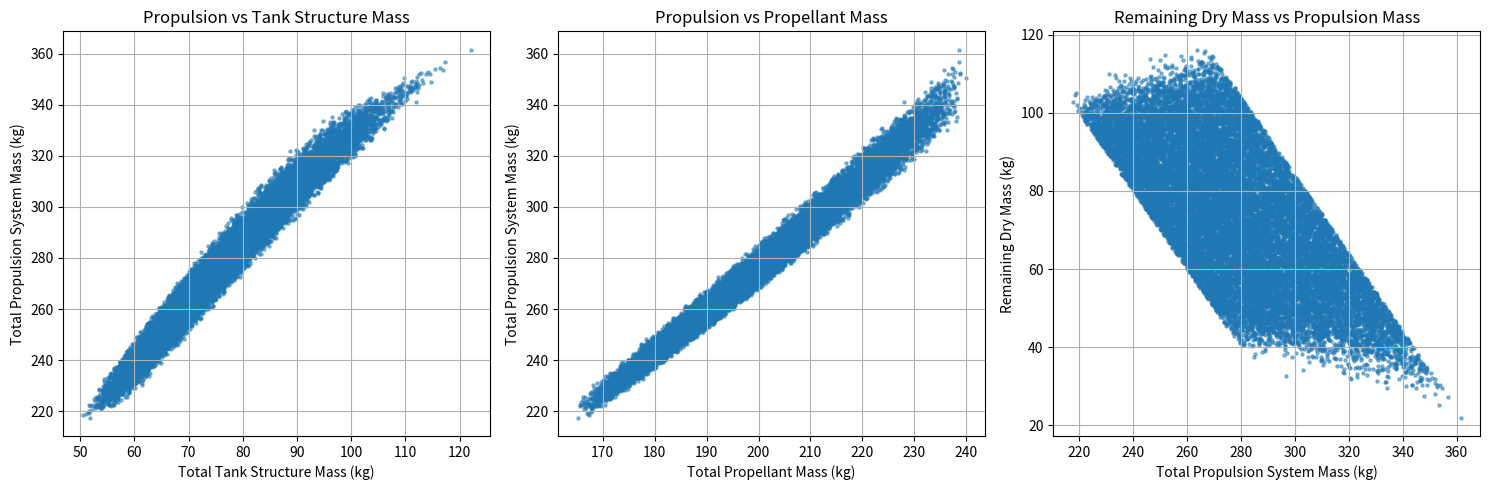
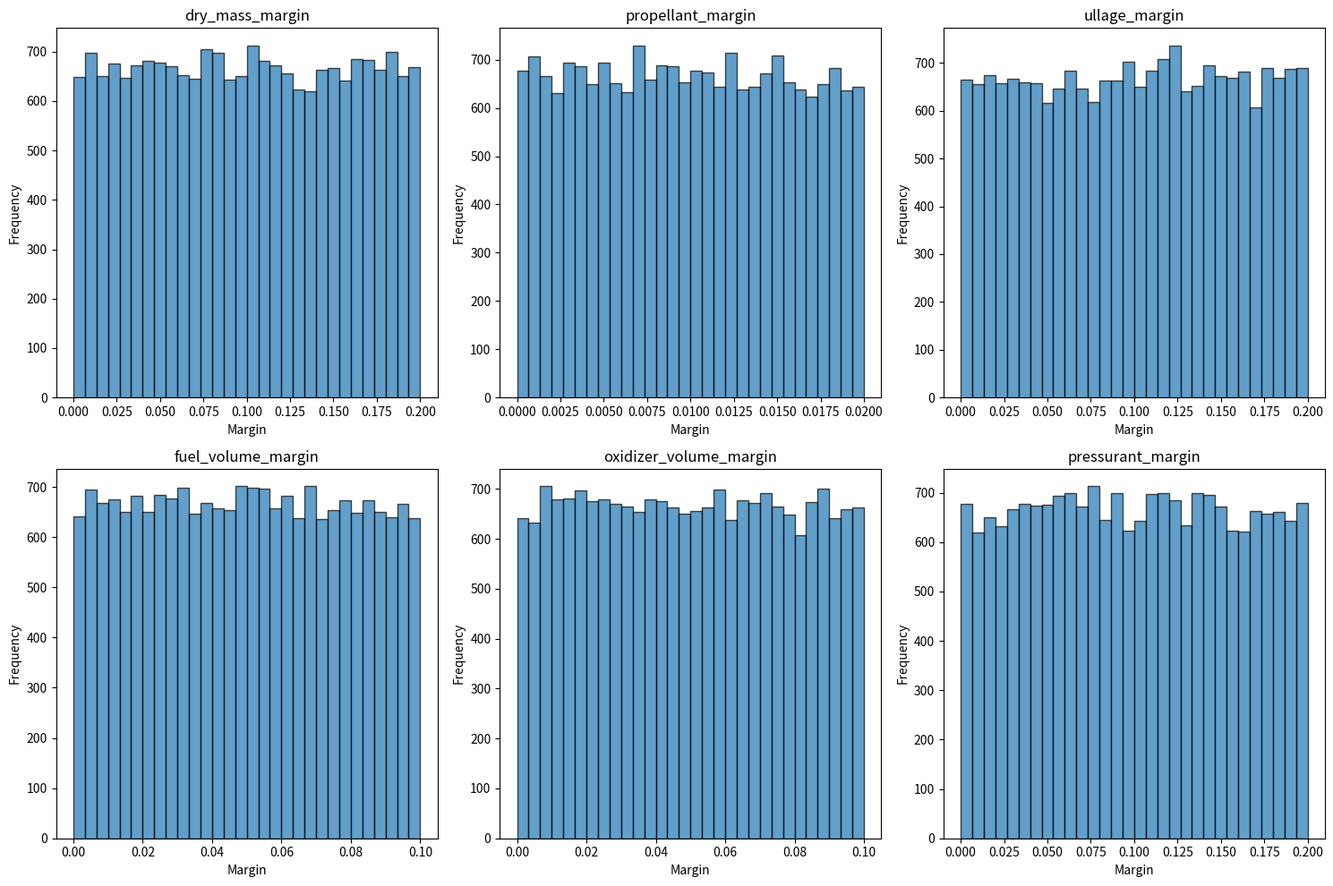

Python code for these plots, in order:
import math
import scipy.optimize as opt
import numpy as np
import matplotlib.pyplot as plt

# ----------------------------------------------------------------------
# 0. Margins (Nominal values – will be varied in Monte Carlo)
# ----------------------------------------------------------------------
nominal_margins = {
    'dry_mass_margin': 0.10,
    'propellant_margin': 0.01,
    'ullage_margin': 0.10,
    'fuel_volume_margin': 0.05,
    'oxidizer_volume_margin': 0.05,
    'pressurant_margin': 0.10
}

# Range for each margin: (min, max) – can be adjusted
margin_ranges = {
    'dry_mass_margin': (0.0, 0.2),
    'propellant_margin': (0.0, 0.02),
    'ullage_margin': (0.0, 0.2),
    'fuel_volume_margin': (0.0, 0.1),
    'oxidizer_volume_margin': (0.0, 0.1),
    'pressurant_margin': (0.0, 0.2)
}

# ----------------------------------------------------------------------
# 1. Constants & Material Properties (fixed)
# ----------------------------------------------------------------------
rho_fuel = 1021.0           # kg/m^3
rho_ox   = 1440.0           # kg/m^3
R_gas_He = 2077.0           # J/(kg·K)
gamma_He = 1.66

P_storage = 22.7e6          # Pa (227 bar)
P_op      = 1.45e6          # Pa (14.5 bar)
T_storage = 273.15 + 59.5   # K
T_op      = 273.15 + 59.5   # K

# Material: Aluminum 6061-T6
sigma_yield = 240e6          # Pa
SF          = 2.0
sigma_allow = sigma_yield * SF
rho_al = 2700.0              # kg/m^3

f_fuel = 0.95 
f_ox   = 0.95
limit_mm = 1400.0            # total length limit in mm

I_sp_ome = 319.0                 # seconds (assumed specific impulse)
I_sp_rcs = 222                # seconds (assumed specific impulse for RCS)

delta_v_ome = 1010.0                # m/s (delta-V requirement)
delta_v_rcs = 200.0                # m/s (delta-V requirement for RCS)
g0 = 9.81                      # m/s^2 (standard gravity)

# ----------------------------------------------------------------------
# Function to run sizing for given margins
# ----------------------------------------------------------------------
def run_sizing(margins):
    """
    Perform tank sizing with given margins dictionary.
    Returns a dictionary of results or None if infeasible.
    """
    try:
        # Extract margins
        dry_mass_margin = margins['dry_mass_margin']
        propellant_margin = margins['propellant_margin']
        ullage_margin = margins['ullage_margin']
        fuel_volume_margin = margins['fuel_volume_margin']
        oxidizer_volume_margin = margins['oxidizer_volume_margin']
        pressurant_margin = margins['pressurant_margin']

        # Mass ratios
        MR_ome = math.exp(delta_v_ome / (I_sp_ome * g0))
        MR_rcs = math.exp(delta_v_rcs / (I_sp_rcs * g0))

        m_total_dry = 320.0 * (1.0 + dry_mass_margin)  # kg (dry mass with margin)
        m_rcs = MR_rcs * m_total_dry - m_total_dry
        m_ome = MR_ome * m_total_dry * MR_rcs - m_total_dry * MR_rcs

        m_prop = (m_ome + m_rcs) * (1.0 + propellant_margin + ullage_margin)  # total propellant (OME+RCS) with margins
        m_total_wet = m_total_dry + m_prop + m_rcs  # not used later, but kept for completeness

        #O_over_F = 0.8
        O_over_F = rho_ox / rho_fuel  # convert to mass ratio
        m_fuel_liq = m_prop / (1.0 + O_over_F)
        m_ox_liq   = m_prop - m_fuel_liq

        V_fuel_tank = (m_fuel_liq / rho_fuel) * (1.0 + fuel_volume_margin) # add volume margin to fuel
        V_ox_tank   = (m_ox_liq   / rho_ox) * (1.0 + oxidizer_volume_margin) # add volume margin to oxidizer

        # Ullage volume (gas needed at operating pressure)
        V_prop = V_fuel_tank + V_ox_tank

        V_ullage_total = (V_fuel_tank - (m_fuel_liq / rho_fuel)) + \
                         (V_ox_tank   - (m_ox_liq   / rho_ox))

        m_He_needed = (P_op * V_prop) / (R_gas_He * T_op) * (gamma_He/(1-P_op/P_storage))*(1.0 + pressurant_margin)
        V_He_tank = (m_He_needed * R_gas_He * T_storage) / P_storage

        V_comb = V_fuel_tank + V_He_tank

        # Geometry sizing
        R_ox_min_sphere = (3.0 * V_ox_tank / (4.0 * math.pi)) ** (1.0/3.0) # minimum radius for spherical oxidizer tank
        R_He_min_sphere = (3.0 * V_He_tank / (4.0 * math.pi)) ** (1.0/3.0) # minimum radius for spherical He tank
        L_He_min_sphere = 2.0 * R_He_min_sphere # minimum length for spherical He tank
        L_ox_min = 2.0 * R_ox_min_sphere # minimum length for spherical oxidizer tank
        L_comb_max = limit_mm / 1000.0 - L_ox_min - L_He_min_sphere # maximum length available for combined fuel/He tank after reserving space for oxidizer tank
        if L_comb_max <= 0:
            return None

        R_com = math.sqrt(V_comb / (math.pi * L_comb_max)) # minimum radius for combined tank to fit within length limit
        L_comb = V_comb / (math.pi * R_com**2)
        L_remain = limit_mm / 1000.0 - L_comb

        # Oxidizer radius
        def oxidizer_radius(L_ox, V_ox):
            R_max = L_ox / 2.0
            R_min_sphere = (3.0 * V_ox / (4.0 * math.pi)) ** (1.0/3.0)
            if L_ox < 2.0 * R_min_sphere - 1e-9:
                return None
            if abs(L_ox - 2.0 * R_min_sphere) < 1e-9:
                return R_min_sphere
            def f(R):
                return 2.0 * R**3 - 3.0 * L_ox * R**2 + 3.0 * V_ox / math.pi
            try:
                return opt.brentq(f, 1e-9, R_max)
            except ValueError:
                if abs(f(R_max)) < 1e-9:
                    return R_max
                else:
                    raise
        R_ox = oxidizer_radius(L_remain, V_ox_tank)
        if R_ox is None:
            return None

        L_ox = L_remain

        # Thicknesses
        t_wall_com = (P_storage * R_com) / sigma_allow
        t_end_fuel = R_com * math.sqrt(0.45 * P_op / sigma_allow)
        t_end_He   = R_com * math.sqrt(0.45 * P_storage / sigma_allow)
        t_bulkhead = R_com * math.sqrt(0.45 * (P_storage - P_op) / sigma_allow)

        t_wall_ox = (P_op * R_ox) / sigma_allow
        t_hemi_ox = (P_op * R_ox) / (2.0 * sigma_allow)

        # Tank masses
        L_fuel = V_fuel_tank / (math.pi * R_com**2)
        L_He   = V_He_tank   / (math.pi * R_com**2)

        vol_cyl_com = 2.0 * math.pi * R_com * (L_fuel + L_He) * t_wall_com
        vol_end_fuel = math.pi * R_com**2 * t_end_fuel
        vol_end_He   = math.pi * R_com**2 * t_end_He
        vol_bulkhead = math.pi * R_com**2 * t_bulkhead
        mass_com_tank = rho_al * (vol_cyl_com + vol_end_fuel + vol_end_He + vol_bulkhead)

        L_cyl_ox = (V_ox_tank - (4.0/3.0) * math.pi * R_ox**3) / (math.pi * R_ox**2)
        vol_cyl_ox = 2.0 * math.pi * R_ox * L_cyl_ox * t_wall_ox
        vol_hemi_ox = 4.0 * math.pi * R_ox**2 * t_hemi_ox
        mass_ox_tank = rho_al * (vol_cyl_ox + vol_hemi_ox)

        total_propellant = m_fuel_liq + m_ox_liq
        total_pressurant = m_He_needed
        total_tank_structure = mass_com_tank + mass_ox_tank
        total_propulsion_system = total_propellant + total_pressurant + total_tank_structure

        target_dry_mass = 320.0 * (1.0 + dry_mass_margin)
        remaining_dry_mass = target_dry_mass - total_propulsion_system

        return {
            'total_propulsion': total_propulsion_system,
            'total_tank_structure': total_tank_structure,
            'total_propellant': total_propellant,
            'remaining_dry_mass': remaining_dry_mass,
            'dry_mass_margin': dry_mass_margin,
            'propellant_margin': propellant_margin,
            'ullage_margin': ullage_margin,
            'fuel_volume_margin': fuel_volume_margin,
            'oxidizer_volume_margin': oxidizer_volume_margin,
            'pressurant_margin': pressurant_margin
        }
    except Exception:
        return None

# ----------------------------------------------------------------------
# Monte Carlo Simulation
# ----------------------------------------------------------------------
n_samples = 20000
results = []

for _ in range(n_samples):
    # Sample each margin uniformly within its range
    margins = {}
    for key, (low, high) in margin_ranges.items():
        margins[key] = np.random.uniform(low, high)
    res = run_sizing(margins)
    if res is not None:
        results.append(res)

print(f"Completed {len(results)} feasible designs out of {n_samples} samples.")

# Convert to arrays for plotting
if len(results) > 0:
    total_propulsion = np.array([r['total_propulsion'] for r in results])
    total_tank_struct = np.array([r['total_tank_structure'] for r in results])
    total_propellant = np.array([r['total_propellant'] for r in results])
    remaining_dry = np.array([r['remaining_dry_mass'] for r in results])

    # Scatter plots
    plt.figure(figsize=(15, 5))

    plt.subplot(1, 3, 1)
    plt.scatter(total_tank_struct, total_propulsion, alpha=0.5, s=5)
    plt.xlabel('Total Tank Structure Mass (kg)')
    plt.ylabel('Total Propulsion System Mass (kg)')
    plt.title('Propulsion vs Tank Structure Mass')
    plt.grid(True)

    plt.subplot(1, 3, 2)
    plt.scatter(total_propellant, total_propulsion, alpha=0.5, s=5)
    plt.xlabel('Total Propellant Mass (kg)')
    plt.ylabel('Total Propulsion System Mass (kg)')
    plt.title('Propulsion vs Propellant Mass')
    plt.grid(True)

    plt.subplot(1, 3, 3)
    plt.scatter(total_propulsion, remaining_dry, alpha=0.5, s=5)
    plt.xlabel('Total Propulsion System Mass (kg)')
    plt.ylabel('Remaining Dry Mass (kg)')
    plt.title('Remaining Dry Mass vs Propulsion Mass')
    plt.grid(True)

    plt.tight_layout()
    plt.show()

    # Histograms of key margins (optional)
    fig, axes = plt.subplots(2, 3, figsize=(15, 10))
    axes = axes.flatten()
    for i, key in enumerate(margin_ranges.keys()):
        values = [r[key] for r in results]
        axes[i].hist(values, bins=30, alpha=0.7, edgecolor='k')
        axes[i].set_title(key)
        axes[i].set_xlabel('Margin')
        axes[i].set_ylabel('Frequency')
    plt.tight_layout()
    plt.show()

else:
    print("No feasible designs found. Try adjusting the margin ranges or length limit.")
